Labelled photos from "data_split", an image-classification folder in setiawanadekaputrajaya/Klasifikasi_Penyakit-Daun-Padi. The possible labels are: bacterial leaf blight, brown spot, leaf scald.

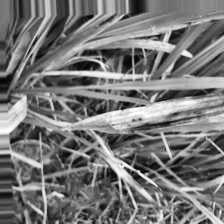
Label: leaf scald

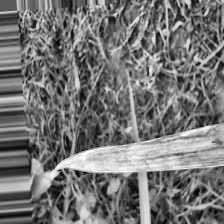
Label: bacterial leaf blight

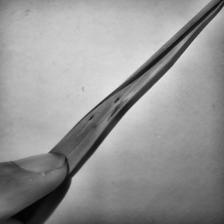
Label: brown spot

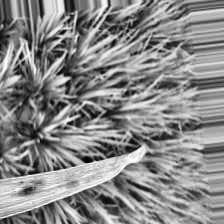
Label: bacterial leaf blight

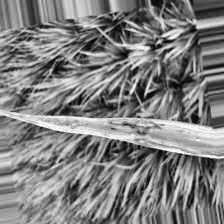
Label: bacterial leaf blight

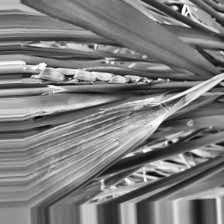
Label: leaf scald
